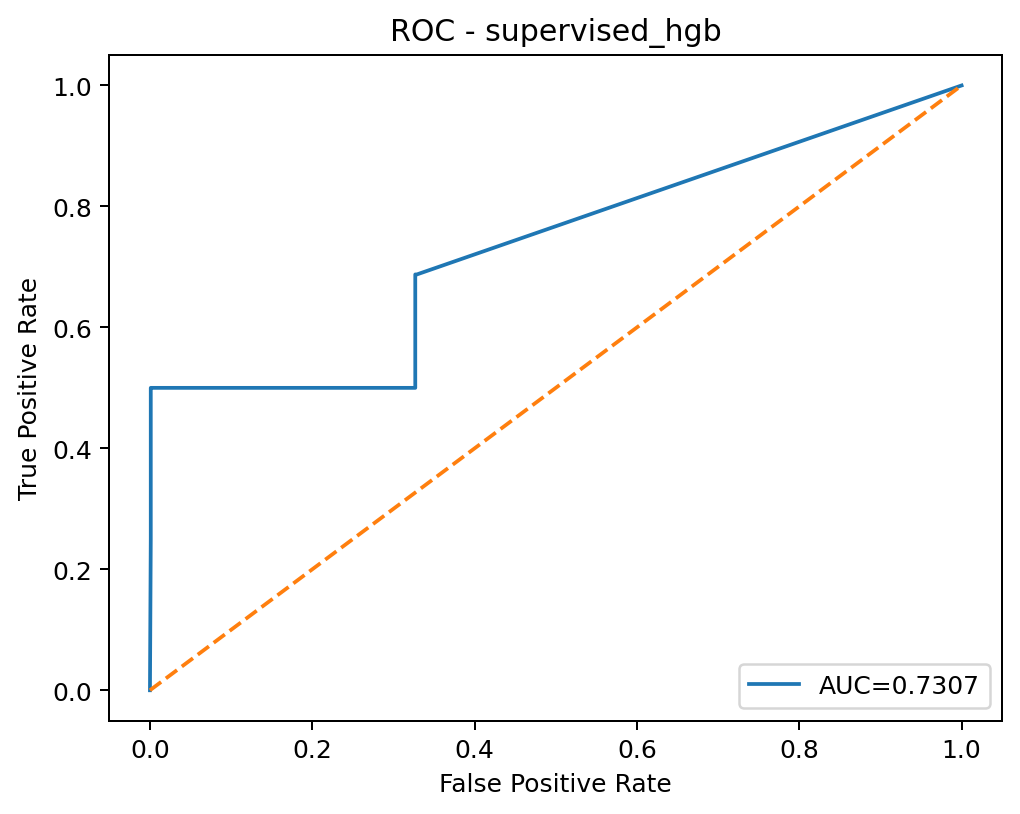

Source data for this figure (header and first rows):
threshold, fpr, tpr
inf, 0.0, 0.0
1.0, 0.0009965, 0.25
1, 0.0009965, 0.3125
1, 0.0009965, 0.5
0.8694, 0.001029, 0.5
0.5207, 0.003857, 0.5
0.484, 0.004725, 0.5
0.2552, 0.007072, 0.5
0.01844, 0.007233, 0.5
0.0001155, 0.007586, 0.5
0.0001155, 0.007618, 0.5
0.0001155, 0.04401, 0.5
0.0001155, 0.04404, 0.5
0.0001155, 0.1102, 0.5
0.0001155, 0.1103, 0.5
0.0001155, 0.1104, 0.5
0.0001155, 0.1105, 0.5
0.0001155, 0.1105, 0.5
0.0001155, 0.1109, 0.5
0.0001155, 0.111, 0.5
0.0001155, 0.111, 0.5
0.0001155, 0.1111, 0.5
0.0001155, 0.1115, 0.5
0.0001155, 0.1116, 0.5
0.0001155, 0.1123, 0.5
0.0001155, 0.1124, 0.5
0.0001155, 0.1125, 0.5
0.0001155, 0.1125, 0.5
0.0001155, 0.1126, 0.5
0.0001155, 0.1127, 0.5
0.0001155, 0.1127, 0.5
0.0001155, 0.1128, 0.5
0.0001155, 0.1136, 0.5
0.0001155, 0.1136, 0.5
0.0001155, 0.1139, 0.5
0.0001155, 0.1139, 0.5
0.0001155, 0.1147, 0.5
0.0001155, 0.1199, 0.5
0.0001155, 0.1199, 0.5
0.0001155, 0.1208, 0.5
0.0001155, 0.1217, 0.5
0.0001155, 0.1219, 0.5
0.0001155, 0.122, 0.5
0.0001155, 0.1221, 0.5
0.0001155, 0.1229, 0.5
0.0001155, 0.123, 0.5
0.0001155, 0.1261, 0.5
0.0001155, 0.1267, 0.5
0.0001155, 0.1268, 0.5
0.0001155, 0.1268, 0.5
0.0001155, 0.1311, 0.5
0.0001155, 0.1316, 0.5
0.0001155, 0.1316, 0.5
0.0001155, 0.1317, 0.5
0.0001155, 0.1328, 0.5
0.0001155, 0.1346, 0.5
0.0001155, 0.1347, 0.5
0.0001155, 0.1353, 0.5
0.0001155, 0.1361, 0.5
0.0001155, 0.1368, 0.5
... 81 more rows
